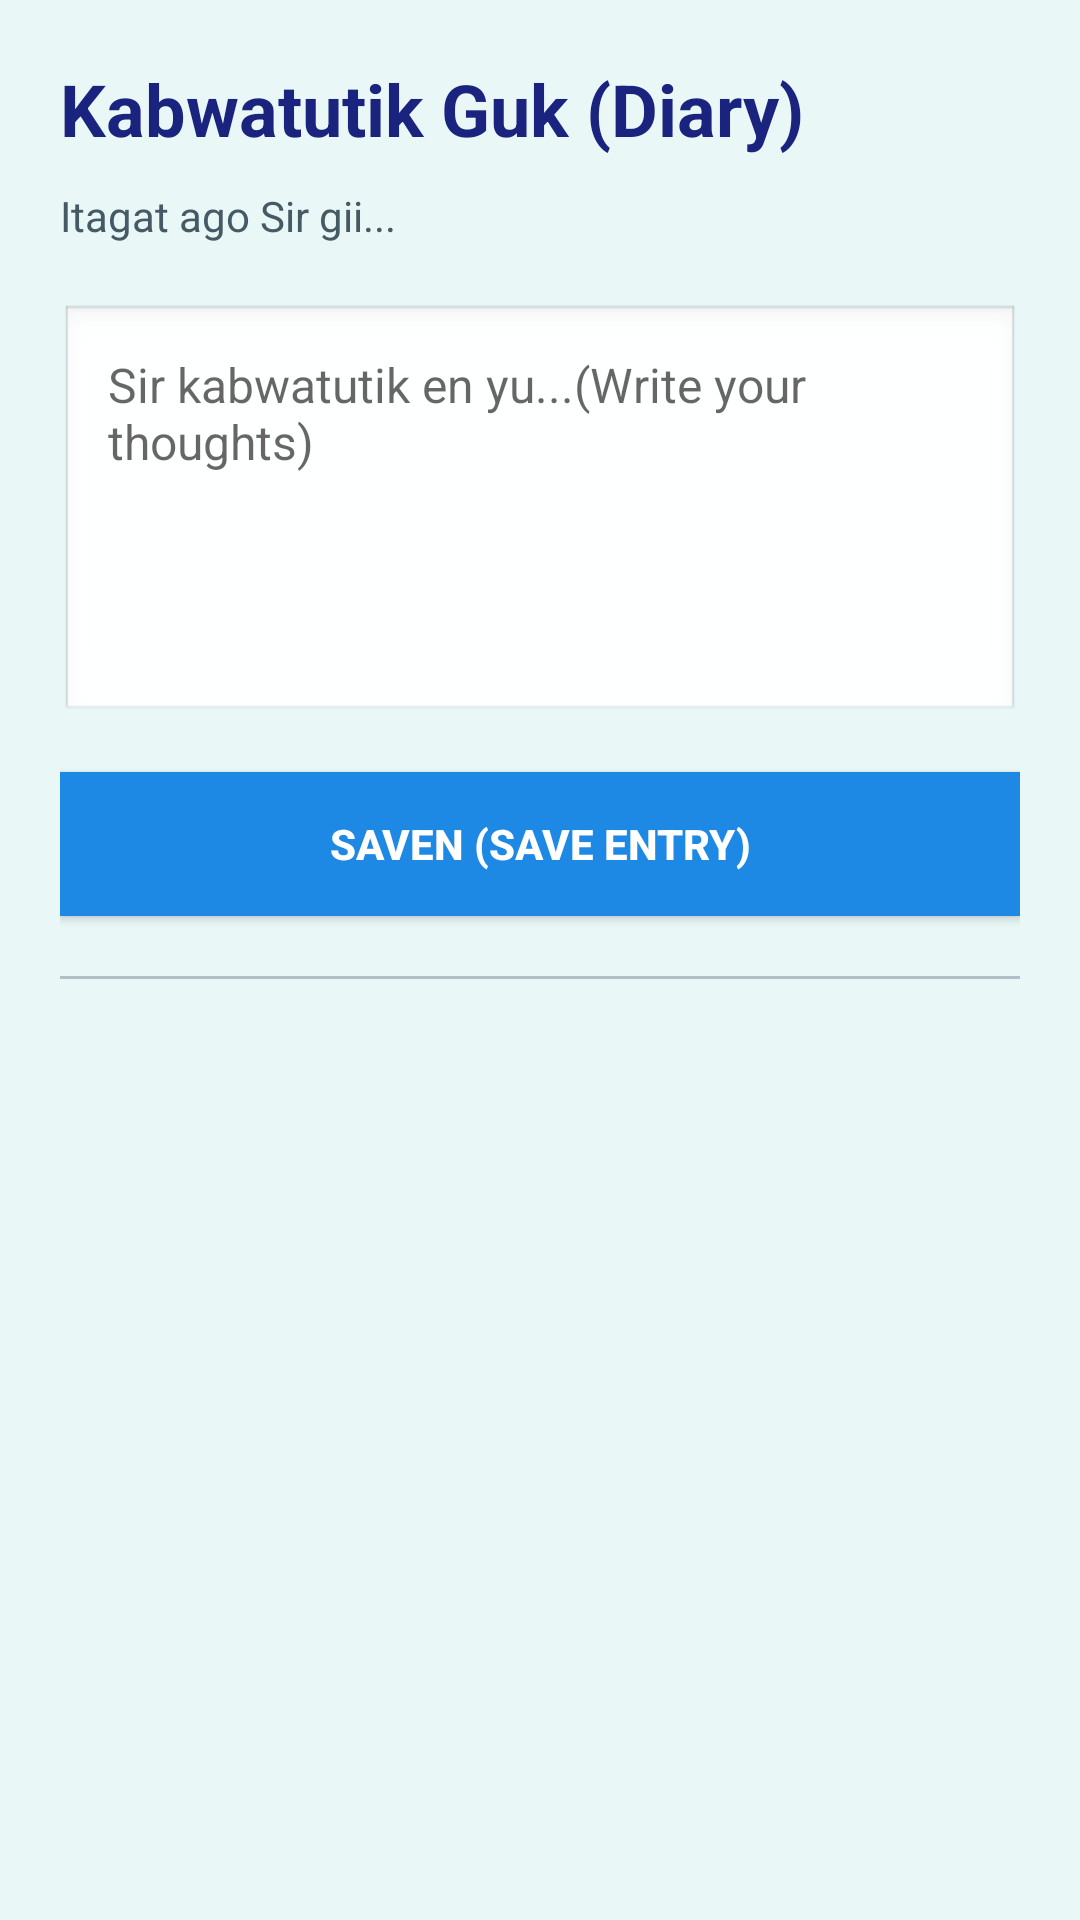

Write the Android layout XML for this screen, with the resource values it uses.
<!-- AndroidManifest.xml: activity theme Theme.AppCompat.DayNight.NoActionBar -->
<!-- res/layout/activity_diary.xml -->
<?xml version="1.0" encoding="utf-8"?>

<LinearLayout xmlns:android="http://schemas.android.com/apk/res/android"
    android:orientation="vertical"
    android:padding="20dp"
    android:background="#E9F7F7"

    android:layout_width="match_parent"
    android:layout_height="match_parent">

    
    <TextView
        android:id="@+id/tvHeader"
        android:text="Kabwatutik Guk (Diary)"
        android:textSize="24sp"
        android:textStyle="bold"
        android:textColor="#1A237E"
        android:layout_width="wrap_content"
        android:layout_height="wrap_content"
        android:paddingBottom="10dp" />

    
    <TextView
        android:text="Itagat ago Sir gii..."
        android:textSize="14sp"
        android:textColor="#455A64"
        android:layout_width="wrap_content"
        android:layout_height="wrap_content"
        android:paddingBottom="20dp" />

    
    <EditText
        android:id="@+id/etDiary"
        android:hint="Sir kabwatutik en yu...(Write your thoughts)"
        android:minHeight="140dp"
        android:padding="16dp"
        android:gravity="top"
        android:background="@android:drawable/edit_text"
        android:textColor="#000"
        android:textSize="16sp"
        android:layout_width="match_parent"
        android:layout_height="wrap_content" />

    
    <Button
        android:id="@+id/btnSaveDiary"
        android:text="Saven (Save Entry)"
        android:textStyle="bold"
        android:textColor="@android:color/white"
        android:background="#1E88E5"
        android:layout_marginTop="16dp"
        android:layout_width="match_parent"
        android:layout_height="wrap_content" />

    
    <View
        android:layout_width="match_parent"
        android:layout_height="1dp"
        android:background="#B0BEC5"
        android:layout_marginTop="20dp"
        android:layout_marginBottom="12dp"/>

    
    <androidx.recyclerview.widget.RecyclerView
        android:id="@+id/recyclerDiary"
        android:layout_width="match_parent"
        android:layout_height="match_parent" />

</LinearLayout>
<!-- resources referenced by this layout -->
<resources>

</resources>
